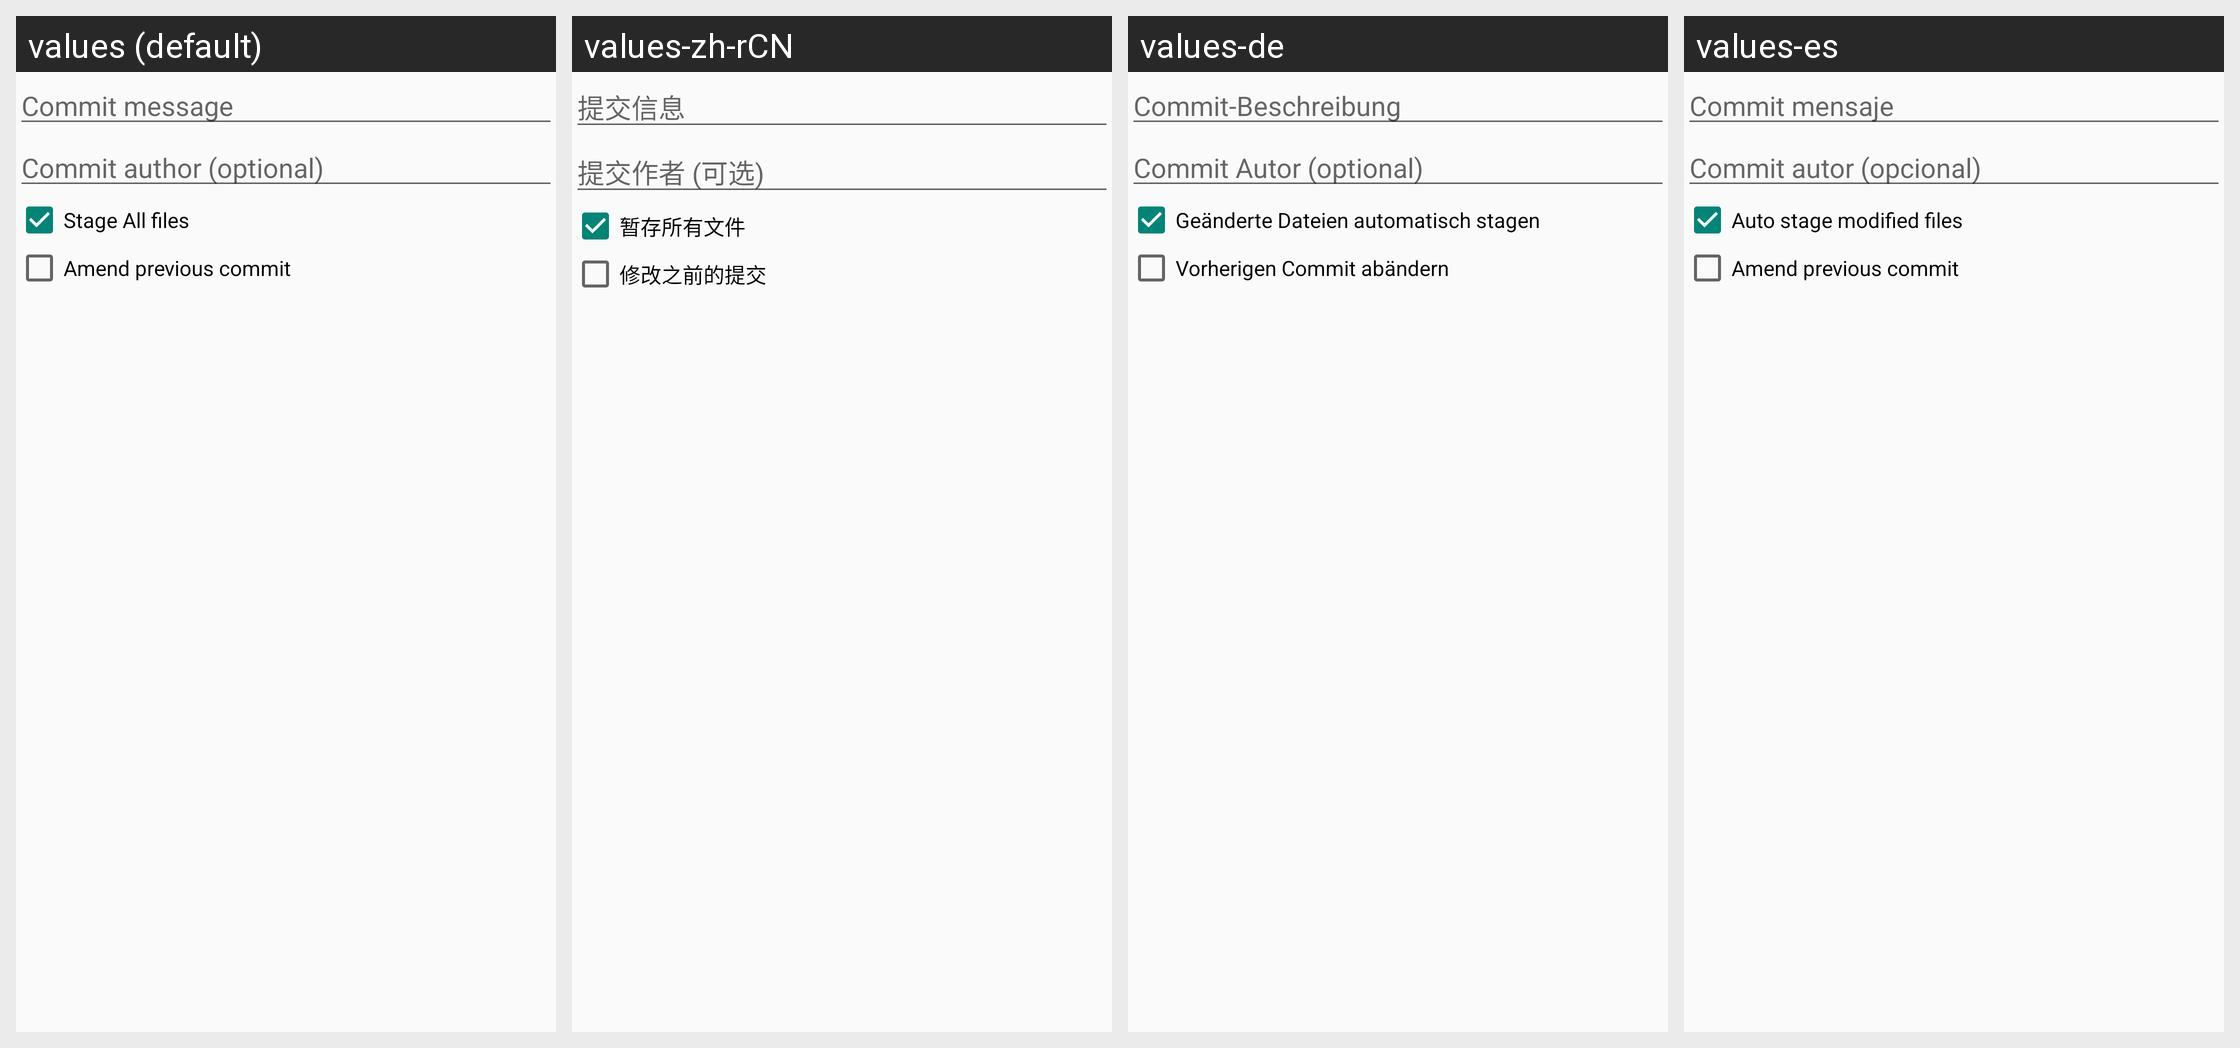

The same Android screen rendered under several of its app's locales, left to right. List the strings drawn on it with the default value and each locale's translation.
Android screen res/layout/dialog_commit.xml rendered under 4 locales, left to right: values (default), values-zh-rCN, values-de, values-es. Device: Nexus 5 (rendered at 1080×1920; each locale shown at half size, 540×960, under a caption strip naming it); theme AppTheme.
Other locales in the repository, not shown: values-fr, values-iw, values-ja, values-ko, values-ru.
Strings drawn on this screen, with the default value and each locale's value (text and hints the layout hard-codes, and strings that could not be matched under every locale, appear in the picture but are not listed):

dialog_commit_msg_hint
  values: Commit message
  values-zh-rCN: 提交信息
  values-de: Commit-Beschreibung
  values-es: Commit mensaje

dialog_commit_author_hint
  values: Commit author (optional)
  values-zh-rCN: 提交作者 (可选)
  values-de: Commit Autor (optional)
  values-es: Commit autor (opcional)

dialog_commit_auto_stage
  values: Stage All files
  values-zh-rCN: 暂存所有文件
  values-de: Geänderte Dateien automatisch stagen
  values-es: Auto stage modified files

dialog_commit_is_amend
  values: Amend previous commit
  values-zh-rCN: 修改之前的提交
  values-de: Vorherigen Commit abändern
  values-es: Amend previous commit
